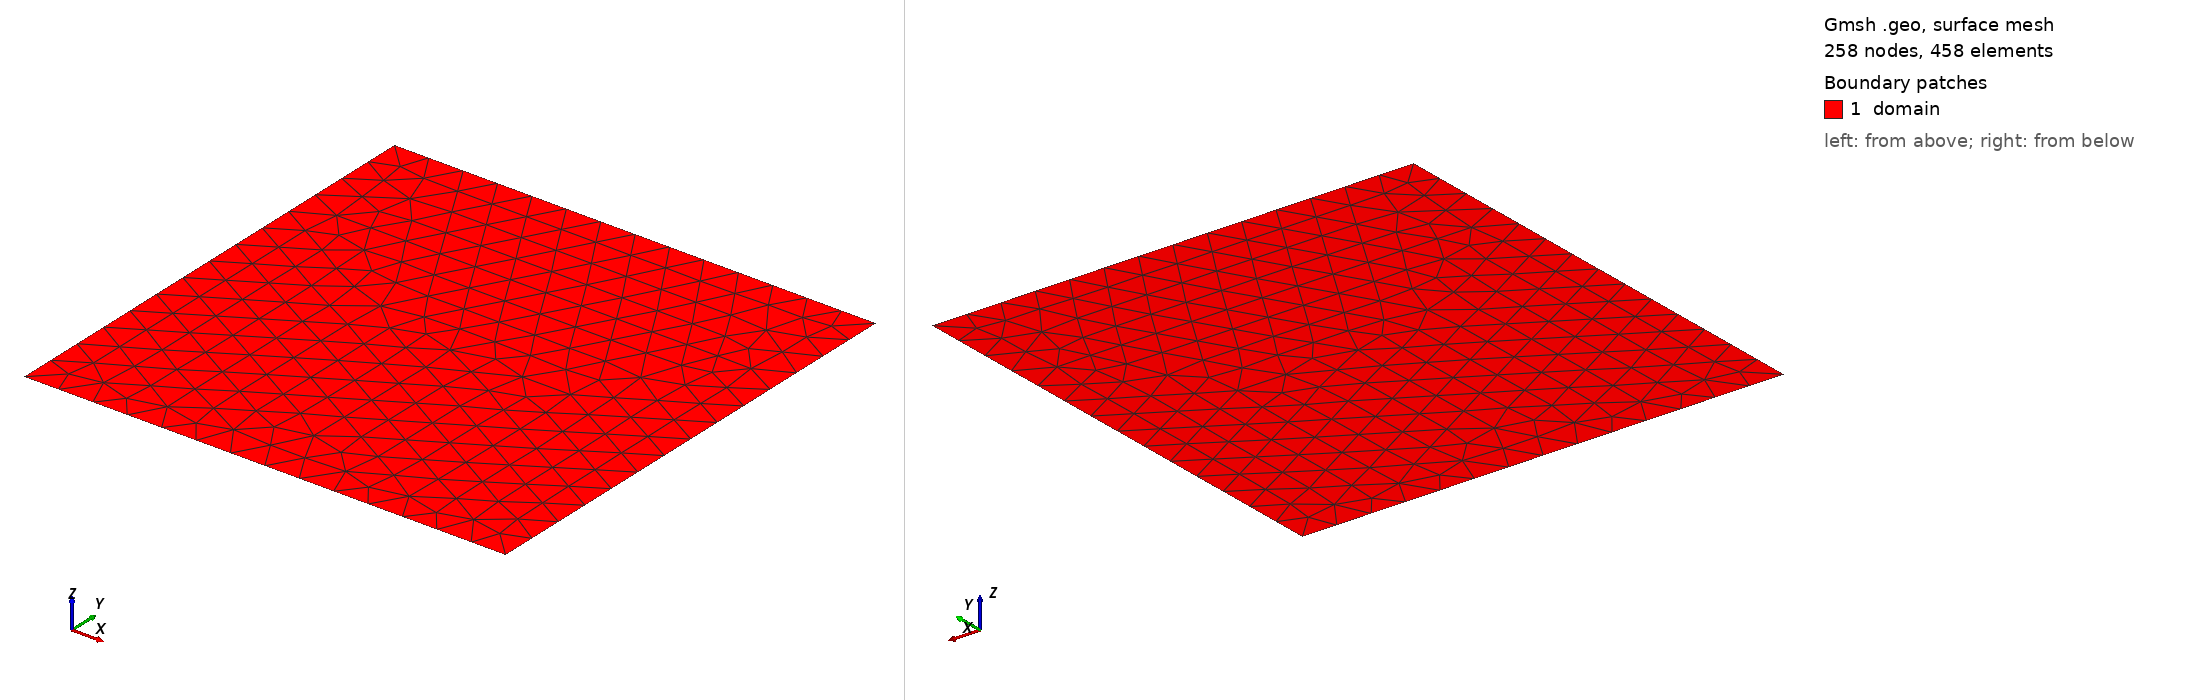

Gmsh geometry script, surface-meshed: 258 nodes, 458 surface elements. Boundary patches (legend numbers): 1 domain. Left view from above one corner, right view from below the opposite corner. Legend entries are the model's physical surfaces. The drawing asked Gmsh for element sizes between 1% and 20% of the model's largest extent; the script's own settings can give other sizes.

=== placa_6x6.geo (drawn) ===
// Placa quadrada 6x6 [0, 6] x [0, 6] - Exemplo 1 da Tese (Secao 3.2)
lc = 0.45;

Point(1) = {0.0, 0.0, 0.0, lc};
Point(2) = {6.0, 0.0, 0.0, lc};
Point(3) = {6.0, 6.0, 0.0, lc};
Point(4) = {0.0, 6.0, 0.0, lc};

// Pontos de monitoramento ao longo da linha media y = 3.0
Point(5) = {1.5, 3.0, 0.0, lc};
Point(6) = {3.0, 3.0, 0.0, lc};
Point(7) = {4.5, 3.0, 0.0, lc};

Line(1) = {1, 2};
Line(2) = {2, 3};
Line(3) = {3, 4};
Line(4) = {4, 1};

Curve Loop(1) = {1, 2, 3, 4};
Plane Surface(1) = {1};
Point{5, 6, 7} In Surface{1};

Physical Curve("bottom") = {1};
Physical Curve("right")  = {2};
Physical Curve("top")    = {3};
Physical Curve("left")   = {4};
Physical Surface("domain") = {1};

Mesh.ElementOrder = 1;
